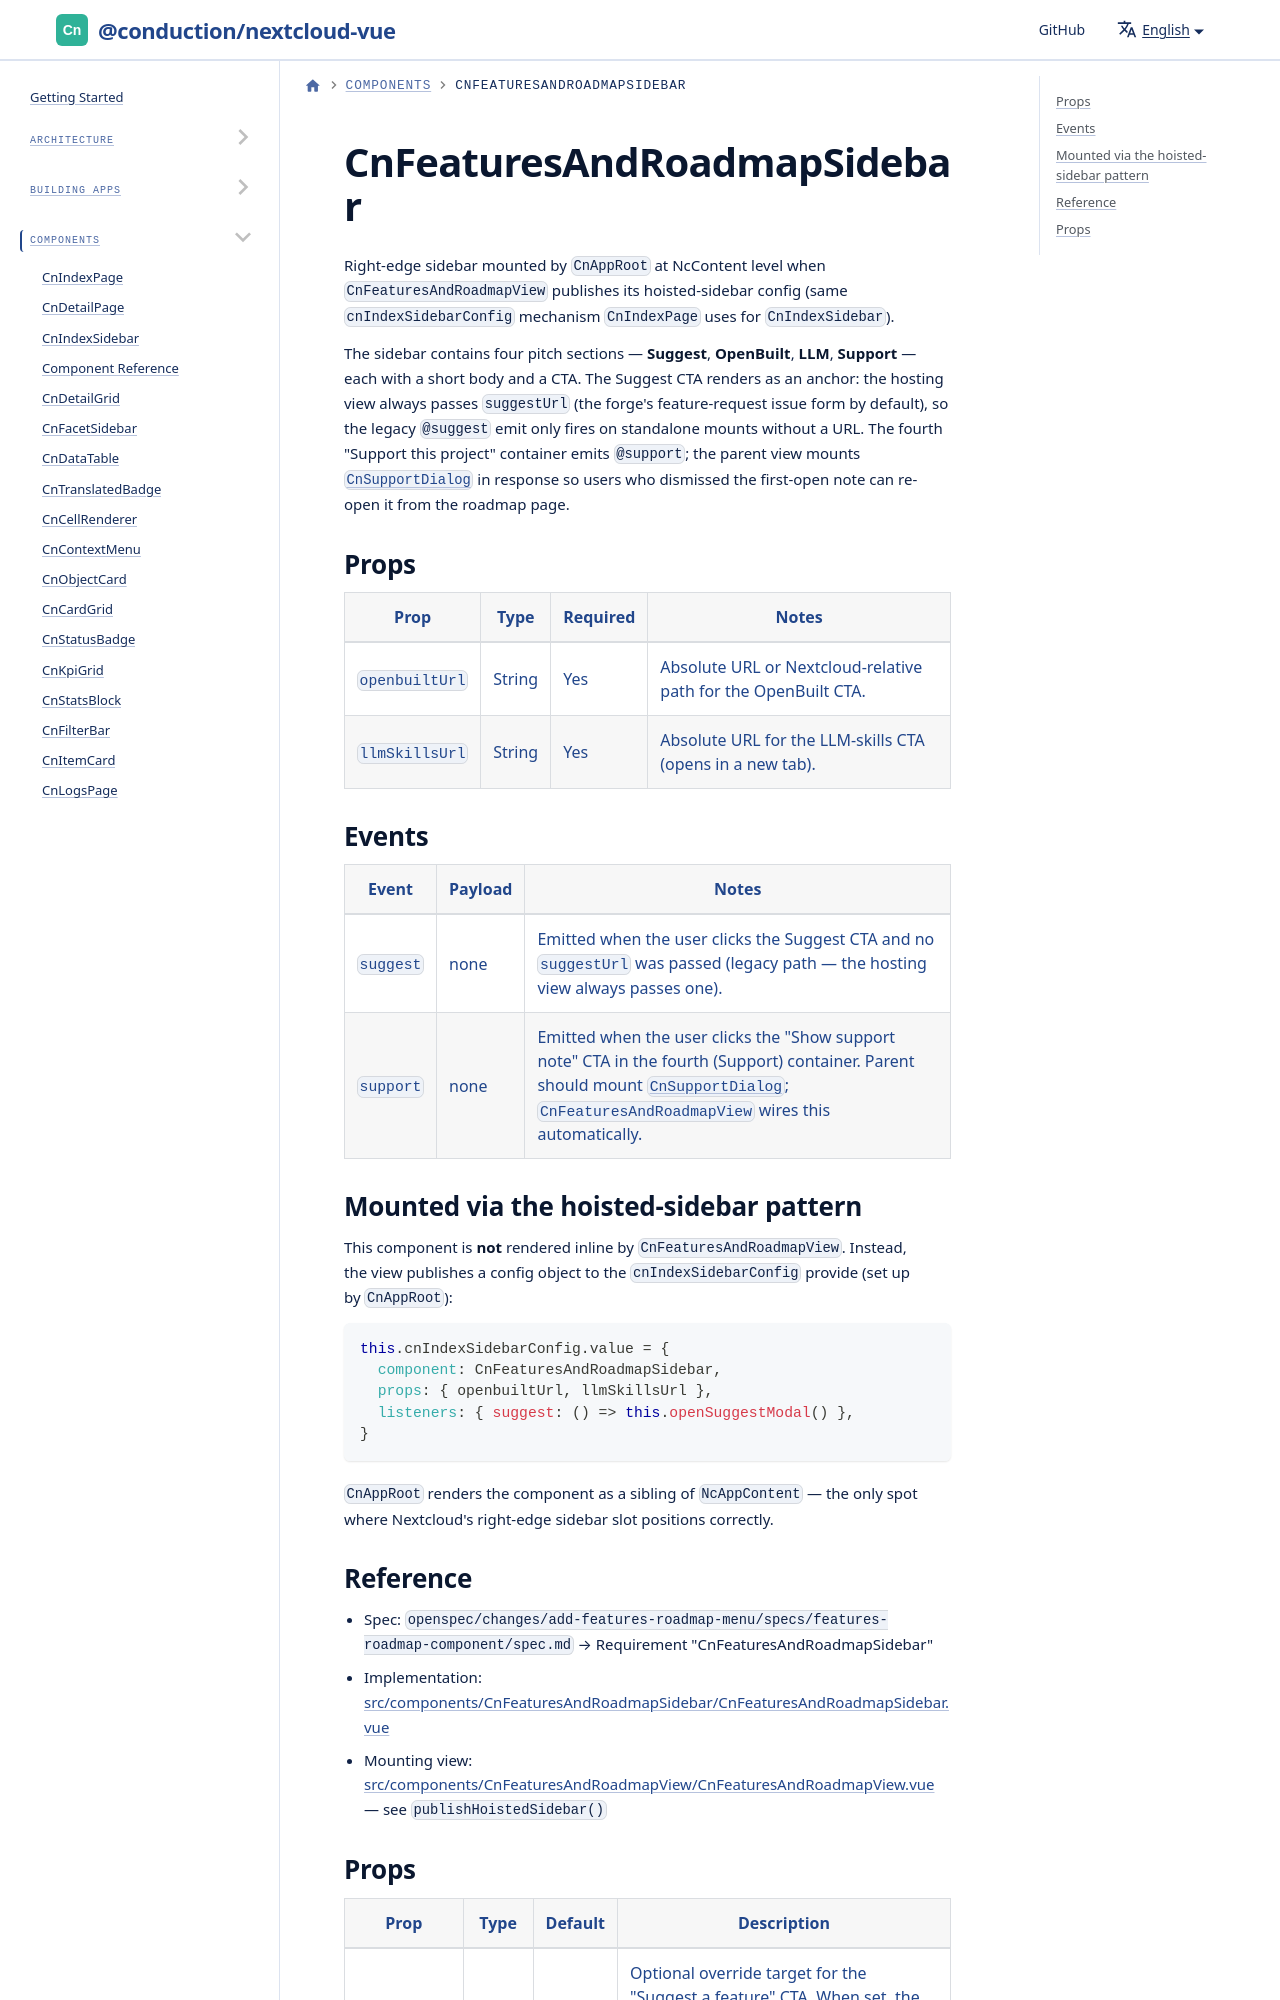

repository: ConductionNL/nextcloud-vue · page: docs/components/cn-features-and-roadmap-sidebar/index.html · generator: docusaurus

# CnFeaturesAndRoadmapSidebar

Right-edge sidebar mounted by `CnAppRoot` at NcContent level when
`CnFeaturesAndRoadmapView` publishes its hoisted-sidebar config (same
`cnIndexSidebarConfig` mechanism `CnIndexPage` uses for `CnIndexSidebar`).
